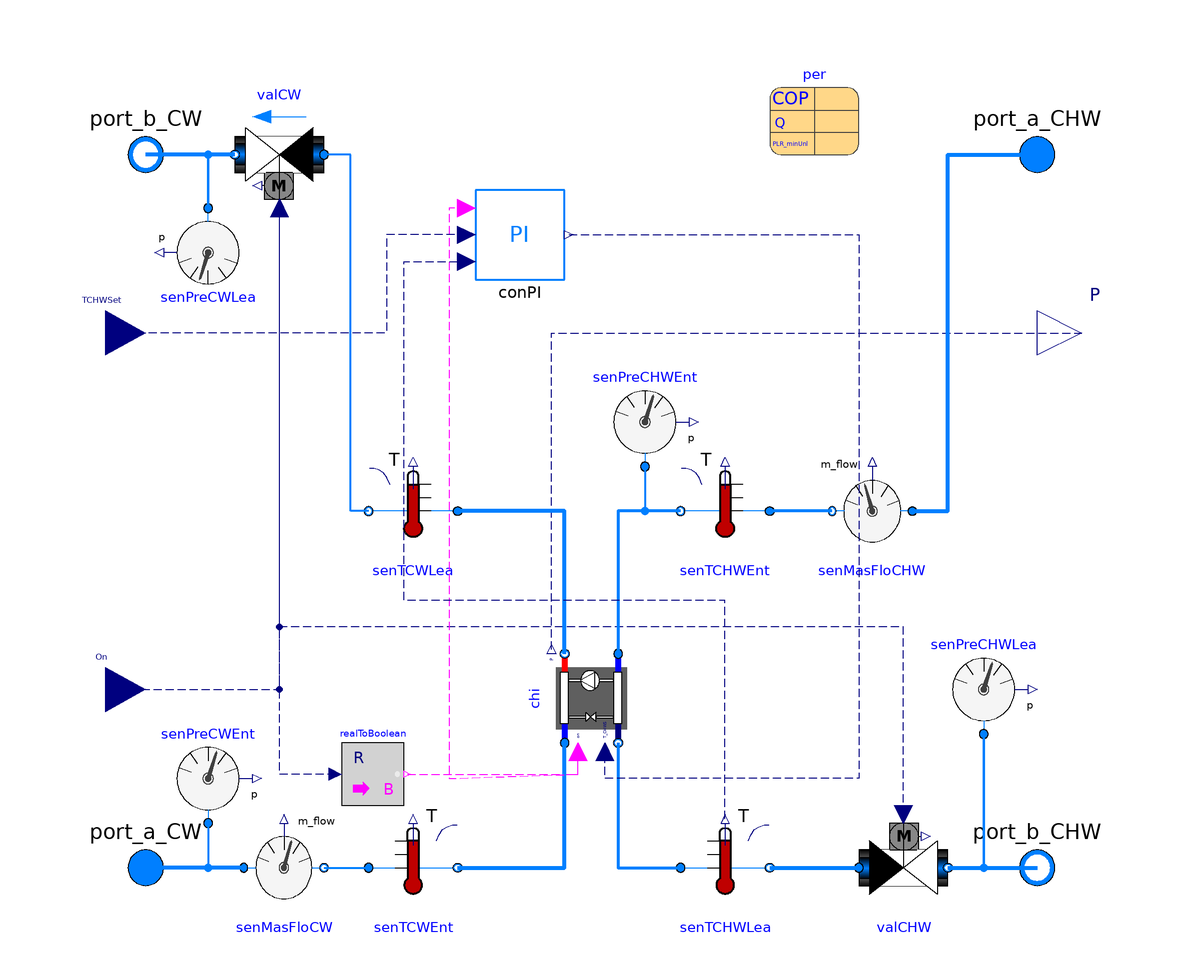

Above is the diagram view of the following Modelica model: its components placed by their Placement annotations and its connect equations drawn as lines.

model Chiller "Chiller"
  replaceable package MediumCHW =
     Modelica.Media.Interfaces.PartialMedium
    "Medium in the chilled water side";
  replaceable package MediumCW =
     Modelica.Media.Interfaces.PartialMedium
    "Medium in the condenser water side";
  parameter Modelica.Units.SI.Pressure dPCHW_nominal
    "Pressure difference at the chilled water side";
  parameter Modelica.Units.SI.Pressure dPCW_nominal
    "Pressure difference at the condenser water wide";
  parameter Modelica.Units.SI.MassFlowRate mCHW_flow_nominal
    "Nominal mass flow rate at the chilled water side";
  parameter Modelica.Units.SI.MassFlowRate mCW_flow_nominal
    "Nominal mass flow rate at the condenser water wide";
  parameter Modelica.Units.SI.Temperature TCW_start
    "The start temperature of condenser water side";
  parameter Modelica.Units.SI.Temperature TCHW_start
    "The start temperature of chilled water side";

   parameter Buildings.Fluid.Chillers.Data.ElectricEIR.Generic per
    "Performance data"
    annotation (choicesAllMatching = true,
                Placement(transformation(extent={{40,80},{60,100}})));

  BaseClasses.ElectricEIR         chi(
    redeclare package Medium1 = MediumCW,
    redeclare package Medium2 = MediumCHW,
    m1_flow_nominal=mCW_flow_nominal,
    m2_flow_nominal=mCHW_flow_nominal,
    dp1_nominal=0,
    dp2_nominal=0,
    allowFlowReversal1=true,
    allowFlowReversal2=true,
    tau1=300,
    tau2=300,
    T1_start=TCW_start,
    T2_start=TCHW_start,
    energyDynamics=Modelica.Fluid.Types.Dynamics.FixedInitial,
    per=per)       annotation (Placement(transformation(
        extent={{-10,-10},{10,10}},
        rotation=90,
        origin={0,-42})));
  Modelica.Fluid.Interfaces.FluidPort_a port_a_CW(redeclare package Medium =
        MediumCW)
    "Fluid connector a1 (positive design flow direction is from port_a1 to port_b1)"
    annotation (Placement(transformation(extent={{-110,-90},{-90,-70}})));
  Modelica.Fluid.Interfaces.FluidPort_b port_b_CW(redeclare package Medium =
        MediumCW)
    "Fluid connector b1 (positive design flow direction is from port_a1 to port_b1)"
    annotation (Placement(transformation(extent={{-110,70},{-90,90}}),
        iconTransformation(extent={{-110,70},{-90,90}})));
  Modelica.Fluid.Interfaces.FluidPort_b port_b_CHW(redeclare package Medium =
        MediumCHW)
    "Fluid connector b2 (positive design flow direction is from port_a2 to port_b2)"
    annotation (Placement(transformation(extent={{90,-90},{110,-70}})));
  Modelica.Fluid.Interfaces.FluidPort_a port_a_CHW(redeclare package Medium =
        MediumCHW)
    "Fluid connector a2 (positive design flow direction is from port_a2 to port_b2)"
    annotation (Placement(transformation(extent={{90,70},{110,90}}),
        iconTransformation(extent={{90,70},{110,90}})));
  replaceable Buildings.Fluid.Sensors.TemperatureTwoPort senTCHWLea(
    redeclare package Medium = MediumCHW,
    m_flow_nominal=mCHW_flow_nominal,
    T_start=TCHW_start)
    annotation (Placement(transformation(extent={{20,-90},{40,-70}})));
  Buildings.Fluid.Actuators.Valves.TwoWayLinear valCW(
    redeclare package Medium = MediumCW,
    m_flow_nominal=mCW_flow_nominal,
    allowFlowReversal=false,
    dpValve_nominal=dPCW_nominal)
    annotation (Placement(transformation(extent={{-60,90},{-80,70}})));
  Buildings.Fluid.Actuators.Valves.TwoWayLinear valCHW(
    redeclare package Medium = MediumCHW,
    m_flow_nominal=mCHW_flow_nominal,
    dpValve_nominal=dPCHW_nominal)
    annotation (Placement(transformation(extent={{60,-90},{80,-70}})));
  Modelica.Blocks.Interfaces.RealInput On(min=0,max=1)
    "True to enable compressor to operate, or false to disable the operation of the compressor"
    annotation (Placement(transformation(extent={{-118,-50},{-100,-30}}),
        iconTransformation(extent={{-140,-70},{-100,-30}})));
  Modelica.Blocks.Interfaces.RealInput TCHWSet
    "Temperature setpoint of chilled water"
    annotation (Placement(transformation(extent={{-118,30},{-100,50}}),
        iconTransformation(extent={{-140,10},{-100,50}})));
  Modelica.Blocks.Interfaces.RealOutput P
    "Electric power consumed by compressor"
    annotation (Placement(transformation(extent={{100,30},{120,50}}),
        iconTransformation(extent={{100,30},{120,50}})));

  Modelica.Blocks.Math.RealToBoolean realToBoolean
    annotation (Placement(transformation(extent={{-56,-66},{-42,-52}})));
  Buildings.Fluid.Sensors.TemperatureTwoPort senTCWLea(
    allowFlowReversal=true,
    redeclare package Medium = MediumCW,
    m_flow_nominal=mCW_flow_nominal) annotation (Placement(transformation(
        extent={{10,-10},{-10,10}},
        rotation=0,
        origin={-40,0})));
  Buildings.Fluid.Sensors.TemperatureTwoPort senTCWEnt(
    allowFlowReversal=true,
    redeclare package Medium = MediumCW,
    m_flow_nominal=mCW_flow_nominal) annotation (Placement(transformation(
        extent={{-10,-10},{10,10}},
        rotation=0,
        origin={-40,-80})));
  Buildings.Fluid.Sensors.TemperatureTwoPort senTCHWEnt(
    allowFlowReversal=true,
    redeclare package Medium = MediumCHW,
    m_flow_nominal=mCHW_flow_nominal) annotation (Placement(transformation(
        extent={{10,-10},{-10,10}},
        rotation=0,
        origin={30,0})));
  Buildings.Fluid.Sensors.MassFlowRate senMasFloCHW(redeclare package Medium =
        MediumCHW)
    annotation (Placement(transformation(extent={{72,-10},{54,10}})));
  Buildings.Fluid.Sensors.MassFlowRate senMasFloCW(redeclare package Medium =
        MediumCHW)
    annotation (Placement(transformation(extent={{-78,-90},{-60,-70}})));
  Buildings.Fluid.Sensors.Pressure senPreCHWEnt(redeclare package Medium =
        MediumCHW)
    annotation (Placement(transformation(extent={{2,10},{22,30}})));
  Buildings.Fluid.Sensors.Pressure senPreCHWLea(redeclare package Medium =
        MediumCHW)
    annotation (Placement(transformation(extent={{78,-50},{98,-30}})));
  Buildings.Fluid.Sensors.Pressure     senPreCWLea(redeclare package Medium =
        MediumCHW)
    annotation (Placement(transformation(extent={{-76,68},{-96,48}})));
  Buildings.Fluid.Sensors.Pressure senPreCWEnt(redeclare package Medium =
        MediumCHW)
    annotation (Placement(transformation(extent={{-96,-70},{-76,-50}})));
  replaceable .BuildingControlEmulator.Devices.Control.conPI conPI(
    Ti=2400,
    k=1,
    reverseActing=false)
    annotation (Placement(transformation(extent={{-26,52},{-6,72}})));

equation
  connect(chi.port_b2, senTCHWLea.port_a) annotation (Line(
      points={{6,-52},{6,-80},{20,-80}},
      color={0,127,255},
      smooth=Smooth.None,
      thickness=1));
  connect(chi.P, P) annotation (Line(
      points={{-9,-31},{-9,40},{110,40}},
      color={0,0,127},
      smooth=Smooth.None,
      pattern=LinePattern.Dash));
  connect(senTCHWLea.port_b, valCHW.port_a) annotation (Line(
      points={{40,-80},{60,-80}},
      color={0,127,255},
      smooth=Smooth.None,
      thickness=1));
  connect(valCHW.port_b, port_b_CHW) annotation (Line(
      points={{80,-80},{100,-80}},
      color={0,127,255},
      smooth=Smooth.None,
      thickness=1));
  connect(valCW.port_b, port_b_CW) annotation (Line(
      points={{-80,80},{-100,80}},
      color={0,127,255},
      smooth=Smooth.None,
      thickness=1));
  connect(realToBoolean.y, chi.on) annotation (Line(
      points={{-41.3,-59},{-3,-59},{-3,-54}},
      color={255,0,255},
      smooth=Smooth.None,
      pattern=LinePattern.Dash));
  connect(On, valCW.y) annotation (Line(
      points={{-109,-40},{-90,-40},{-70,-40},{-70,-26},{-70,-26},{-70,68}},
      color={0,0,127},
      pattern=LinePattern.Dash));
  connect(valCHW.y, valCW.y) annotation (Line(
      points={{70,-68},{70,-26},{-70,-26},{-70,68}},
      color={0,0,127},
      pattern=LinePattern.Dash));
  connect(realToBoolean.u, valCW.y) annotation (Line(
      points={{-57.4,-59},{-70,-59},{-70,-40},{-70,-26},{-70,68}},
      color={0,0,127},
      pattern=LinePattern.Dash));
  connect(chi.port_b1, senTCWLea.port_a) annotation (Line(
      points={{-6,-32},{-6,0},{-30,0}},
      color={0,127,255},
      thickness=1));
  connect(senTCWLea.port_b, valCW.port_a) annotation (Line(
      points={{-50,0},{-50,0},{-54,0},{-54,80},{-60,80}},
      color={0,127,255},
      thickness=1));
  connect(senTCWEnt.port_b, chi.port_a1) annotation (Line(
      points={{-30,-80},{-6,-80},{-6,-52}},
      color={0,127,255},
      thickness=1));
  connect(senTCHWEnt.port_b, chi.port_a2) annotation (Line(
      points={{20,0},{6,0},{6,-32}},
      color={0,127,255},
      thickness=1));
  connect(senPreCHWEnt.port, chi.port_a2) annotation (Line(
      points={{12,10},{12,0},{6,0},{6,-32}},
      color={0,127,255},
      thickness=1));
  connect(senPreCHWLea.port, port_b_CHW) annotation (Line(
      points={{88,-50},{88,-50},{88,-80},{100,-80}},
      color={0,127,255},
      thickness=1));
  connect(senPreCWLea.port, port_b_CW) annotation (Line(
      points={{-86,68},{-86,80},{-100,80}},
      color={0,127,255},
      thickness=1));
  connect(senMasFloCHW.port_b, senTCHWEnt.port_a) annotation (Line(
      points={{54,0},{47,0},{40,0}},
      color={0,127,255},
      thickness=1));
  connect(senMasFloCHW.port_a, port_a_CHW) annotation (Line(
      points={{72,0},{80,0},{80,80},{100,80}},
      color={0,127,255},
      thickness=1));
  connect(senMasFloCW.port_b, senTCWEnt.port_a) annotation (Line(
      points={{-60,-80},{-55,-80},{-50,-80}},
      color={0,127,255},
      thickness=1));
  connect(senMasFloCW.port_a, port_a_CW) annotation (Line(
      points={{-78,-80},{-100,-80}},
      color={0,127,255},
      thickness=1));
  connect(senPreCWEnt.port, port_a_CW) annotation (Line(
      points={{-86,-70},{-86,-80},{-100,-80}},
      color={0,127,255},
      thickness=1));
  connect(conPI.On, chi.on) annotation (Line(
      points={{-28,68},{-32,68},{-32,-60},{-3,-59},{-3,-54}},
      color={255,0,255},
      pattern=LinePattern.Dash));
  connect(senTCHWLea.T, conPI.Mea) annotation (Line(
      points={{30,-69},{30,-69},{30,-20},{-42,-20},{-42,56},{-28,56}},
      color={0,0,127},
      pattern=LinePattern.Dash));
  connect(conPI.SetPoi, TCHWSet)
    annotation (Line(
      points={{-28,62},{-46,62},{-46,40},{-109,40}},
      color={0,0,127},
      pattern=LinePattern.Dash));
  connect(conPI.y, chi.y) annotation (Line(
      points={{-5,62},{26,62},{60,62},{60,-60},{3,-60},{3,-54}},
      color={0,0,127},
      pattern=LinePattern.Dash));
  annotation (Diagram(coordinateSystem(preserveAspectRatio=false, extent={{-100,
            -100},{100,100}})),           Icon(coordinateSystem(
          preserveAspectRatio=false, extent={{-100,-100},{100,100}}), graphics={
        Text(
          extent={{-44,-144},{50,-112}},
          lineColor={0,0,255},
          textString="%name"),
        Rectangle(
          extent={{-101,82},{100,72}},
          lineColor={0,0,255},
          pattern=LinePattern.None,
          fillColor={0,0,0},
          fillPattern=FillPattern.Solid),
        Rectangle(
          extent={{-95,-76},{106,-86}},
          lineColor={0,0,255},
          pattern=LinePattern.None,
          fillColor={0,0,0},
          fillPattern=FillPattern.Solid),
        Rectangle(
          extent={{-54,50},{60,32}},
          lineColor={0,128,255},
          fillColor={170,170,255},
          fillPattern=FillPattern.Solid),
        Rectangle(
          extent={{-52,-50},{62,-68}},
          lineColor={0,128,255},
          fillColor={170,170,255},
          fillPattern=FillPattern.Solid),
        Rectangle(
          extent={{-101,82},{100,72}},
          lineColor={0,0,255},
          pattern=LinePattern.None,
          fillColor={0,0,255},
          fillPattern=FillPattern.Solid),
        Rectangle(
          extent={{0,72},{100,82}},
          lineColor={0,0,255},
          pattern=LinePattern.None,
          fillColor={255,0,0},
          fillPattern=FillPattern.Solid),
        Rectangle(
          extent={{-95,-76},{106,-86}},
          lineColor={0,0,255},
          pattern=LinePattern.None,
          fillColor={0,0,255},
          fillPattern=FillPattern.Solid),
        Rectangle(
          extent={{-102,-86},{-2,-76}},
          lineColor={0,0,127},
          pattern=LinePattern.None,
          fillColor={0,0,127},
          fillPattern=FillPattern.Solid),
        Polygon(
          points={{-32,-10},{-42,-22},{-22,-22},{-32,-10}},
          lineColor={0,128,255},
          fillColor={170,170,255},
          fillPattern=FillPattern.Solid),
        Polygon(
          points={{-32,-10},{-42,0},{-22,0},{-32,-10}},
          lineColor={0,128,255},
          fillColor={170,170,255},
          fillPattern=FillPattern.Solid),
        Rectangle(
          extent={{-34,32},{-30,0}},
          lineColor={0,128,255},
          fillColor={170,170,255},
          fillPattern=FillPattern.Solid),
        Rectangle(
          extent={{-34,-22},{-30,-50}},
          lineColor={0,128,255},
          fillColor={170,170,255},
          fillPattern=FillPattern.Solid),
        Rectangle(
          extent={{34,32},{38,-50}},
          lineColor={0,128,255},
          fillColor={170,170,255},
          fillPattern=FillPattern.Solid),
        Ellipse(
          extent={{14,10},{58,-32}},
          lineColor={0,128,255},
          fillColor={170,170,255},
          fillPattern=FillPattern.Solid),
        Polygon(
          points={{36,10},{18,-22},{54,-22},{36,10}},
          lineColor={0,128,255},
          fillColor={170,170,255},
          fillPattern=FillPattern.Solid)}),
    Documentation(revisions="<html>
<ul>
<li>
March 19, 2014 by Sen Huang:<br/>
First implementation.
</li>
</ul>
</html>"));
end Chiller;